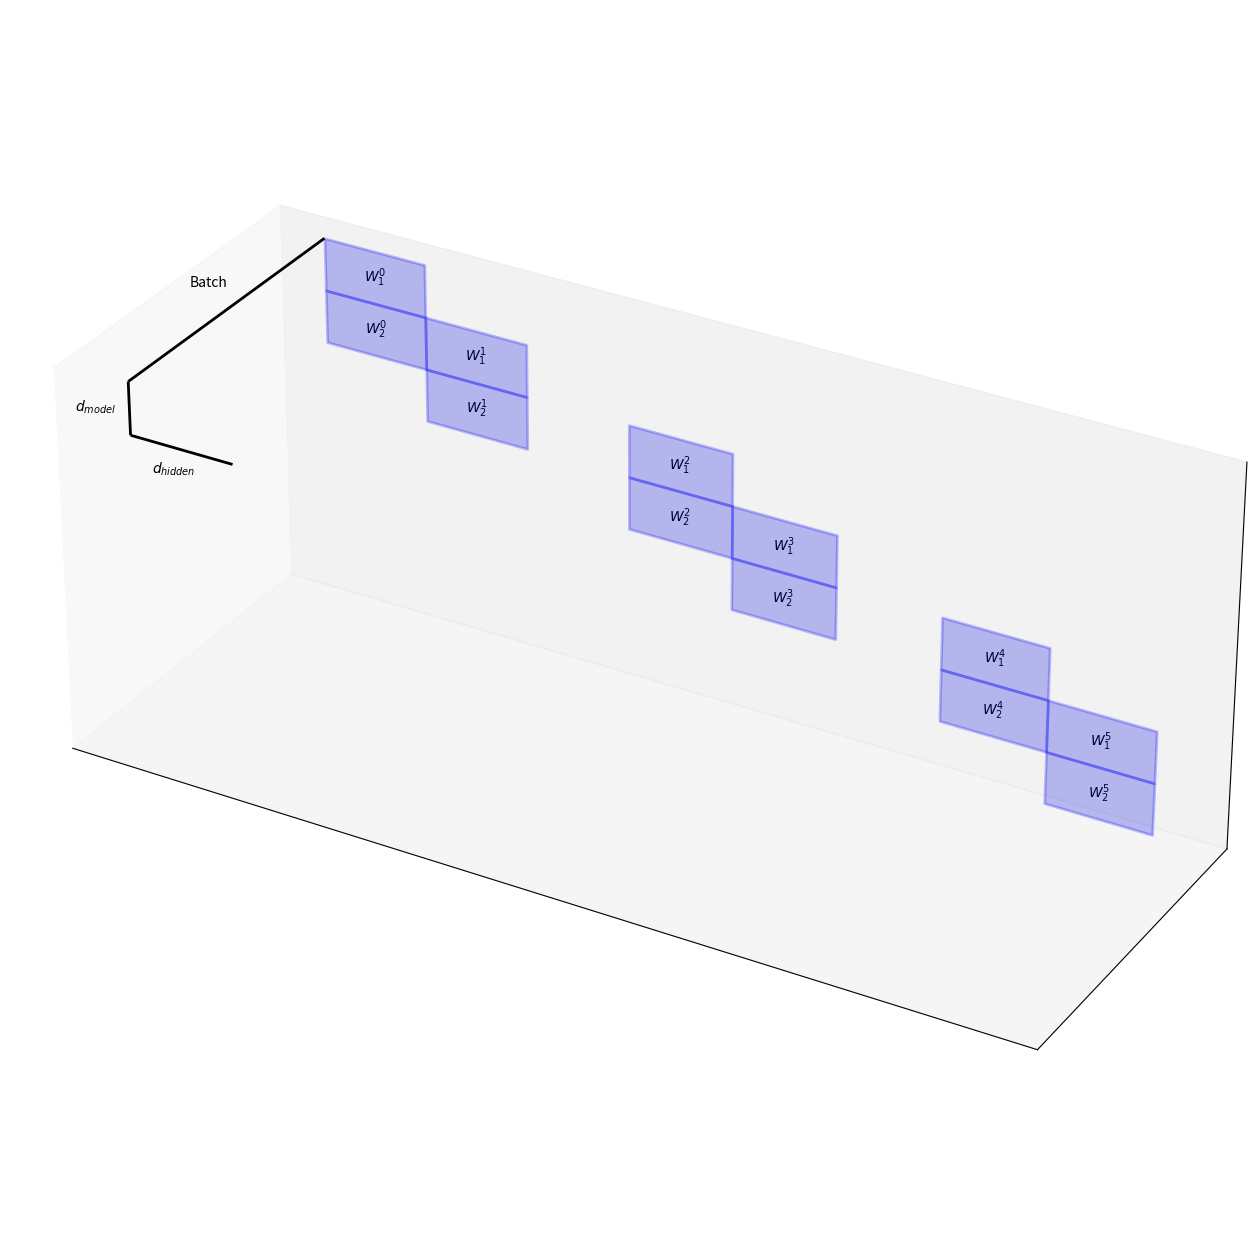

The script that saved this image: (Note: this script raises an exception after producing the figure.)
import numpy as np
import matplotlib.pyplot as plt
from matplotlib.animation import FuncAnimation
import itertools as it

base_alpha = 0.25

def set_color(obj, color):
    face, txt = obj
    face.set_alpha(base_alpha)
    face.set_color(color)
    txt.set_alpha(1.0)

def make_grad(obj):
    set_color(obj, 'r')
    obj[1].set_text('$\\nabla$' + obj[1].get_text())

def hide(obj):
    face, txt = obj
    face.set_alpha(0.0)
    face.set_color('w')
    txt.set_alpha(0.0)

def show_solid(solid):
    for face in solid:
        face.set_alpha(0.25)

def dim_solid(solid):
    for face in solid:
        face.set_alpha(0.2)

def flash_solid(solid, steps):
    dim_solid(solid)
    yield
    for _ in range(steps):
        show_solid(solid)
        yield
        dim_solid(solid)
        yield
    hide_solid(solid)
    yield

def hide_solid(solid):
    for face in solid:
        face.set_alpha(0.0)

def fwd(y, flop):
    show_solid(flop)
    set_color(y, 'g')
    yield
    hide_solid(flop)

def bwd_act(x, flop):
    show_solid(flop)
    make_grad(x)
    yield
    hide_solid(flop)

def bwd_weight(ys, w, flops, xs=None):
    for i in range(len(ys) + 1):
        if i < len(ys):
            show_solid(flops[i])
            if i == len(ys) - 1:
                make_grad(w)
            yield
        if i > 0:
            hide_solid(flops[i-1])
            hide(ys[i-1])
            if xs is not None:
                hide(xs[i-1])

def make_face(ax, vals1, vals2, depth, dim1, dim2, name=None, color='b', alpha=base_alpha):
    dim3 = 3 - dim1 - dim2
    val1, val2 = np.meshgrid(vals1, vals2)
    val3 = np.full_like(val1, depth)
    arg = np.zeros((3, *val1.shape))
    arg[[dim1, dim2, dim3]] = val1, val2, val3
    face = ax.plot_surface(*arg, color=color, alpha=alpha, linewidth=2, edgecolor=color)
    if name is None:
        return face
    else:
        textpos = np.zeros(3)
        textpos[[dim1, dim2, dim3]] = np.mean(vals1), np.mean(vals2), depth
        txt = ax.text(*textpos, name, color='k', fontsize=10, ha='center', va='center', alpha=(alpha > 0))
        return face, txt

def make_rectangular_solid(ax, vals, dims, color='y'):
    faces = []
    # return faces
    for dim_idx in range(3):
        other_dims = list({0, 1, 2} - {dim_idx})
        for i in range(2):
            faces.append(make_face(ax, vals[other_dims[0]], vals[other_dims[1]], vals[dim_idx][i],
                                   dims[other_dims[0]], dims[other_dims[1]], None, color=color, alpha=0.0))
    return faces

def draw_arrow(ax, dimvals, val1s, val2s, label, dim, otherdim1, otherdim2):
    tail = np.zeros(3)
    vec = np.zeros(3)
    tail[[dim, otherdim1, otherdim2]] = dimvals[0], val1s[0], val2s[0]
    vec[[dim, otherdim1, otherdim2]] = dimvals[1], 0, 0
    ax.quiver(*tail, *vec, color='k', arrow_length_ratio=0.0, linewidth=2)
    text_pos = (tail + vec/2)
    text_pos[otherdim1] += val1s[1]
    text_pos[otherdim2] += val2s[1]
    ax.text(*text_pos, label, color='k', fontsize=10, ha='center', va='center')

fig = plt.figure(figsize=(16, 16))
ax = fig.add_subplot(111, projection='3d')

d_model = 8
d_hidden = 2*d_model
B = 48
L = 6
dp = 1
pp = 3
microbatches = 4*pp
assert L % pp == 0
pipeline_intvl = L // pp

L_by_hidden_ax = 0
B_ax = 1
L_by_d_model_ax = 2

dp_gpu_delta = 16
pp_gpu_delta = 16

pp_comm_steps = 2
dp_comm_steps = 4

class Pipeline:
    def __init__(self, ax, d_model, d_hidden, B, B_start, B_next_start, microbatches, L, pipeline_intvl, show_axes=False):
        self.pipeline_intvl = pipeline_intvl
        B_end = B_start + B
        if B_next_start is not None:
            B_next_end = B_next_start + B
        self.dp_comms = B_next_start is not None
        self.microbatches = microbatches

        self.residual_activations = [[] for _ in range(L)]
        self.terminal_residual_activations = [[] for _ in range(L//pipeline_intvl)]
        self.hidden_activations = [[] for _ in range(L)]
        self.weights1 = []
        self.weights2 = []
        self.flops1m = [[] for _ in range(L)]
        self.flops2m = [[] for _ in range(L)]
        self.w1_dp_comms = []
        self.w2_dp_comms = []
        self.pp_comms = [[] for _ in range(L//pipeline_intvl)]

        layer_L_by_d_hidden_start = 0
        for l in range(L):
            if l % pipeline_intvl == 0:
                for m in range(microbatches):
                    mB_start = B_start + m * (B/microbatches)
                    mB_end = mB_start + B/microbatches
                    self.terminal_residual_activations[l//pipeline_intvl].append(make_face(ax, ((1-l)*d_model, -l*d_model), (mB_start, mB_end),
                                                                           layer_L_by_d_hidden_start, L_by_d_model_ax, B_ax, f'$x^{{{l-1}}}$', color='g', alpha=0.0))

            layer_L_by_d_hidden_end = layer_L_by_d_hidden_start + d_hidden
            if self.dp_comms:
                self.w1_dp_comms.append(make_rectangular_solid(ax, [(layer_L_by_d_hidden_start, layer_L_by_d_hidden_end),
                                                                    (-l*d_model, (1-l)*d_model), (B_end, B_next_end)],
                                                                [L_by_hidden_ax, L_by_d_model_ax, B_ax], color='k'))
                self.w2_dp_comms.append(make_rectangular_solid(ax, [(layer_L_by_d_hidden_start, layer_L_by_d_hidden_end),
                                                                    ((-1-l)*d_model, -l*d_model), (B_end, B_next_end)],
                                                                [L_by_hidden_ax, L_by_d_model_ax, B_ax], color='k'))
            self.weights1.append(make_face(ax, (layer_L_by_d_hidden_start, layer_L_by_d_hidden_end), (-l*d_model, (1-l)*d_model),
                                            B_end, L_by_hidden_ax, L_by_d_model_ax, f'$W_1^{l}$'))
            self.weights2.append(make_face(ax, (layer_L_by_d_hidden_start, layer_L_by_d_hidden_end), ((-1-l)*d_model, -l*d_model),
                                            B_end, L_by_hidden_ax, L_by_d_model_ax, f'$W_2^{l}$'))
            for m in range(microbatches):
                mB_start = B_start + m * (B/microbatches)
                mB_end = mB_start + B/microbatches
                self.hidden_activations[l].append(make_face(ax, (layer_L_by_d_hidden_start, layer_L_by_d_hidden_end), (mB_start, mB_end),
                                                            -l*d_model, L_by_hidden_ax, B_ax, f'$h^{l}$', color='g', alpha=0.0))
                self.residual_activations[l].append(make_face(ax, (-(l+1)*d_model, -l*d_model), (mB_start, mB_end),
                                                        layer_L_by_d_hidden_start+d_hidden, L_by_d_model_ax, B_ax, f'$x^{l}$', color='g', alpha=0.0))
                self.flops1m[l].append(make_rectangular_solid(ax, [(-l*d_model, (1-l)*d_model),
                                                                  (layer_L_by_d_hidden_start, layer_L_by_d_hidden_end), (mB_start, mB_end)],
                                                                [L_by_d_model_ax, L_by_hidden_ax, B_ax]))
                self.flops2m[l].append(make_rectangular_solid(ax, [(-(1+l)*d_model, -l*d_model),
                                                                    (layer_L_by_d_hidden_start, layer_L_by_d_hidden_end), (mB_start, mB_end)],
                                                                    [L_by_d_model_ax, L_by_hidden_ax, B_ax]))
            layer_L_by_d_hidden_start += d_hidden
            if ((l + 1) % pipeline_intvl == 0) and (l != L - 1):
                next_layer_L_by_d_hidden_start = layer_L_by_d_hidden_start + pp_gpu_delta
                for m in range(microbatches):
                    mB_start = B_start + m * (B/microbatches)
                    mB_end = mB_start + B/microbatches
                    self.pp_comms[l//pipeline_intvl].append(make_rectangular_solid(ax, [(layer_L_by_d_hidden_start, next_layer_L_by_d_hidden_start),
                                                                                        (-(l+1)*d_model, -l*d_model), (mB_start, mB_end)],
                                                                                    [L_by_hidden_ax, L_by_d_model_ax, B_ax], color='k'))
                layer_L_by_d_hidden_start = next_layer_L_by_d_hidden_start

        if show_axes:
            # draw_arrow(ax, (0, L*d_hidden), (d_model, 3), (B, 3), 'Layer', L_by_hidden_ax, L_by_d_model_ax, B_ax)
            draw_arrow(ax, (0, d_hidden), (0, -2), (0, -2), '$d_{hidden}$', L_by_hidden_ax, L_by_d_model_ax, B_ax)
            draw_arrow(ax, (B_start, B_end), (0, -3), (d_model, 3), 'Batch', B_ax, L_by_hidden_ax, L_by_d_model_ax)
            draw_arrow(ax, (0, d_model), (0, -4), (0, -2), '$d_{model}$', L_by_d_model_ax, L_by_hidden_ax, B_ax)

    def microbatch_frame_gen_fwd(self, m, microbatches):
        yield
        steps_per_stage = 2*self.pipeline_intvl + 1

        # Activation fwd pass.
        for _ in range(m*steps_per_stage):
            yield
        for l0 in range(0, L, self.pipeline_intvl):
            if l0 > 0:
                yield from flash_solid(self.pp_comms[(l0-1)//self.pipeline_intvl][m], pp_comm_steps)
            set_color(self.terminal_residual_activations[l0//self.pipeline_intvl][m], 'g')
            yield
            for l in range(l0, l0 + self.pipeline_intvl):
                yield from fwd(self.hidden_activations[l][m], self.flops1m[l][m])
                yield from fwd(self.residual_activations[l][m], self.flops2m[l][m])
        for _ in range((microbatches-m-1)*steps_per_stage):
            yield
        yield

    def microbatch_frame_gen_bwd(self, m, microbatches):
        # Activation bwd pass.
        for _ in range(m*(2*self.pipeline_intvl + 1)):
            yield
        for l0 in range(L - self.pipeline_intvl, -self.pipeline_intvl, -self.pipeline_intvl):
            make_grad(self.residual_activations[l0 + self.pipeline_intvl - 1][m])
            yield
            for l in range(l0 + self.pipeline_intvl - 1, l0, -1):
                yield from bwd_act(self.hidden_activations[l][m], self.flops2m[l][m])
                yield from bwd_act(self.residual_activations[l-1][m], self.flops1m[l][m])
            yield from bwd_act(self.hidden_activations[l0][m], self.flops2m[l0][m])
            yield from bwd_act(self.terminal_residual_activations[l0//self.pipeline_intvl][m], self.flops1m[l0][m])
            if l0 > 0:
                yield from flash_solid(self.pp_comms[(l0-1)//self.pipeline_intvl][m], pp_comm_steps)
                    
        for _ in range((microbatches-m-1)*(2*self.pipeline_intvl + 1)):
            yield
        yield

    def gen_bwd_weight(self, l0):
        # Weight bwd pass.
        for l in range(l0 + self.pipeline_intvl - 1, l0, -1):
            yield from bwd_weight(self.residual_activations[l], self.weights2[l], self.flops2m[l])
            yield from bwd_weight(self.hidden_activations[l], self.weights1[l], self.flops1m[l])
        yield from bwd_weight(self.residual_activations[l0], self.weights2[l0], self.flops2m[l0])
        yield from bwd_weight(self.hidden_activations[l0], self.weights1[l0], self.flops1m[l0], self.terminal_residual_activations[l0//self.pipeline_intvl])
        if self.dp_comms:
            for l in range(l0 + self.pipeline_intvl - 1, l0 - 1, -1):
                yield from flash_solid(self.w1_dp_comms[l], dp_comm_steps)
                yield from flash_solid(self.w2_dp_comms[l], dp_comm_steps)
        else:
            for _ in range(self.pipeline_intvl*(4*dp_comm_steps + 4)):
                yield
        for _ in range(20):
            yield

    def frame_gen(self):
        fwd_gen = zip(*[self.microbatch_frame_gen_fwd(m, self.microbatches) for m in range(self.microbatches)])
        bwd_act_gen = zip(*[self.microbatch_frame_gen_bwd(m, self.microbatches) for m in range(self.microbatches)])
        bwd_weight_gen = zip(*[self.gen_bwd_weight(l0) for l0 in range(0, L, self.pipeline_intvl)])
        return it.chain(fwd_gen, bwd_act_gen, bwd_weight_gen)

pipelines = []
for dpi in range(dp - 1, -1, -1):
    pipelines.append(Pipeline(ax, d_model, d_hidden,
                              B/dp, dpi*(B/dp+dp_gpu_delta), (dpi+1)*(B/dp+dp_gpu_delta) if dpi < dp - 1 else None,
                              microbatches,
                              L, pipeline_intvl,
                              show_axes=(dpi==0)))

ax.set_aspect('equal')
ax.grid(False)
ax.set_xticks([]) 
ax.set_yticks([])
ax.set_zticks([])

update_gen = zip(*[pipeline.frame_gen() for pipeline in pipelines])
def update(_):
    return None

ani = FuncAnimation(fig, update, frames=update_gen)
ani.save('batch.mp4', fps=15, extra_args=['-vcodec', 'libx264'])
